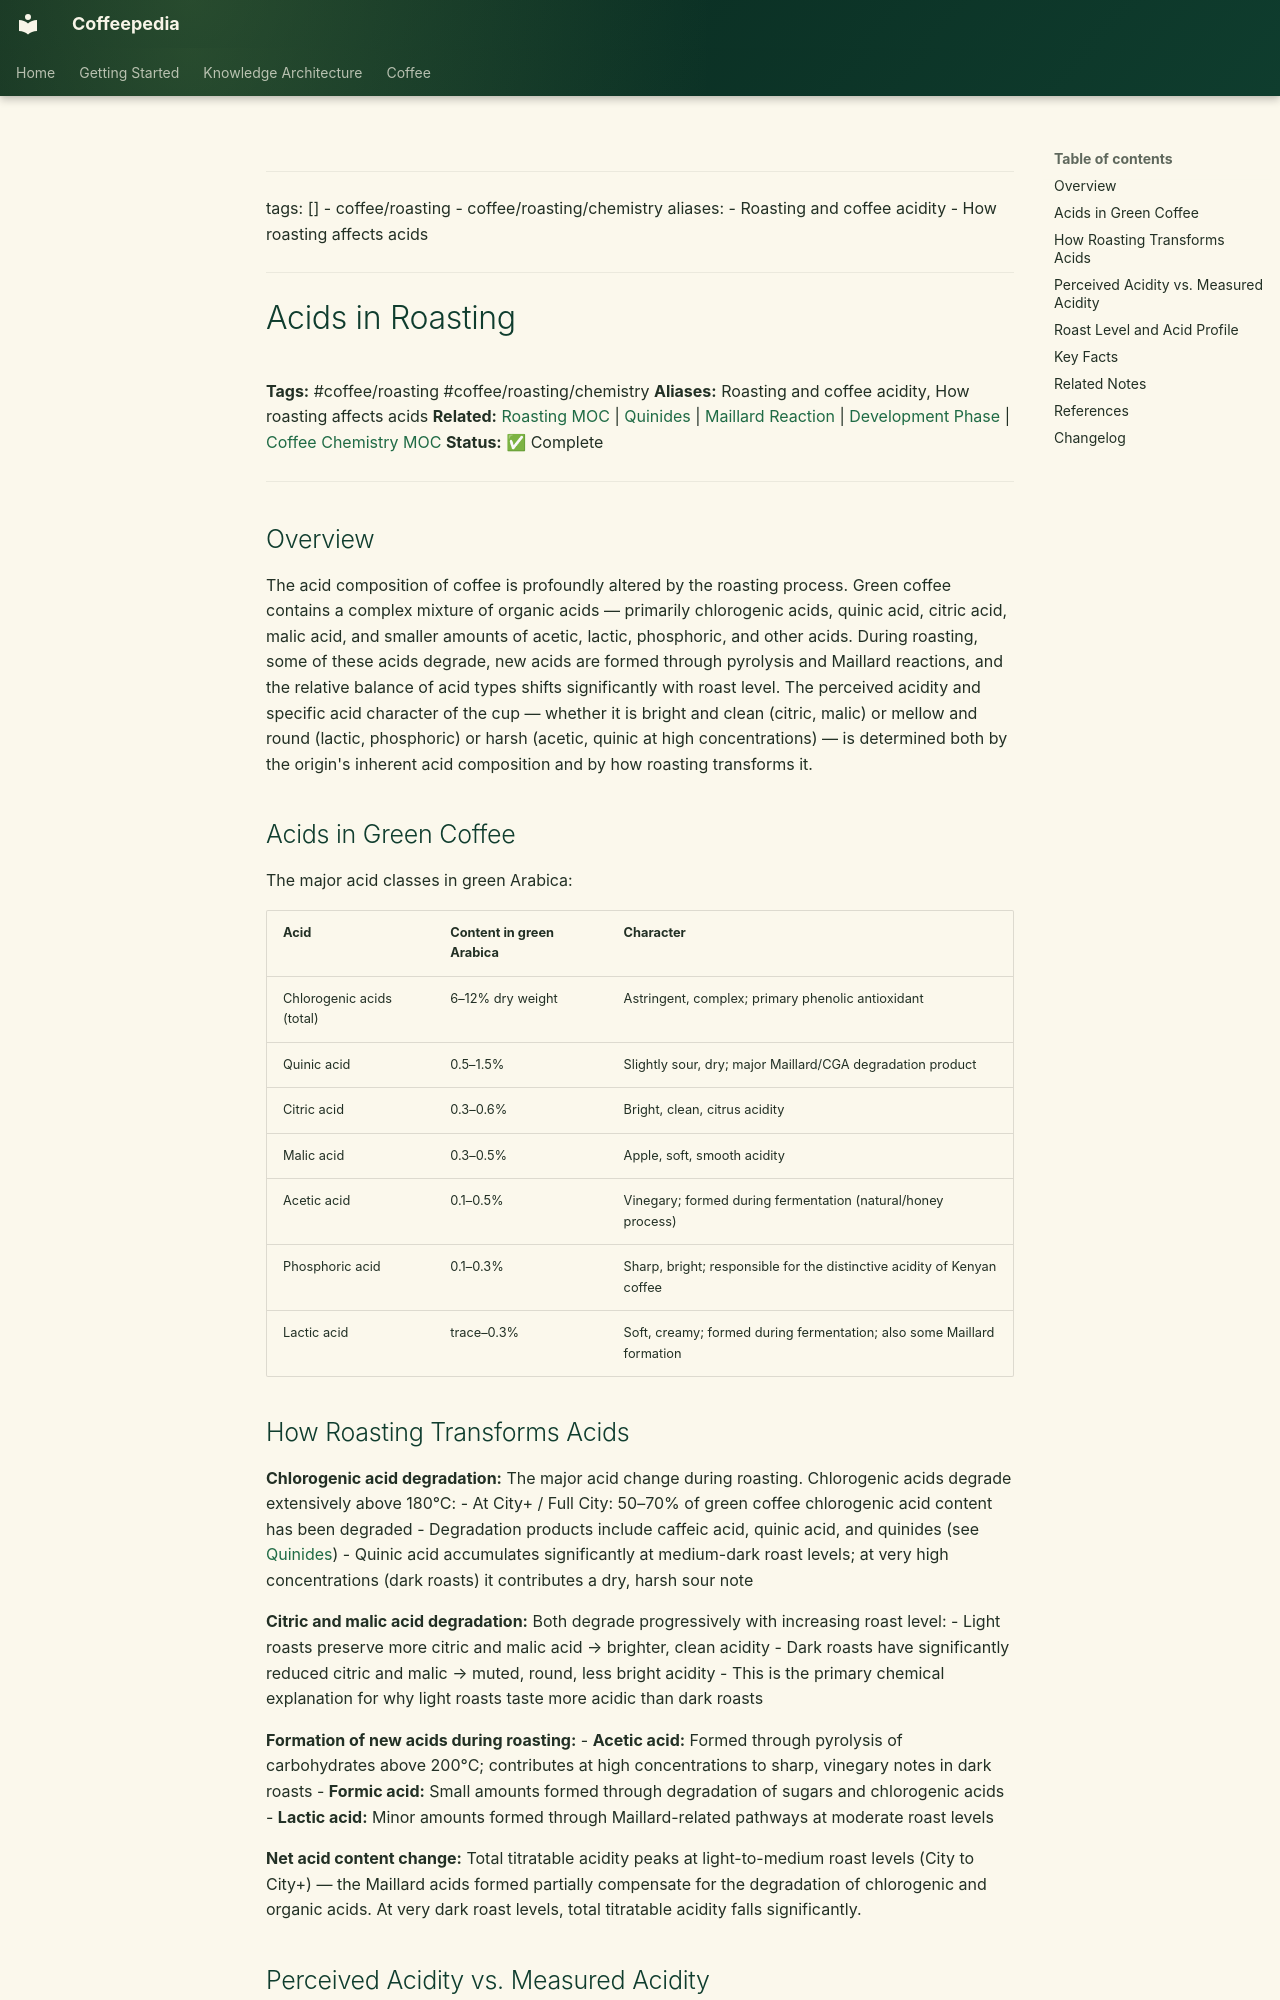

repository: Vauldt/all-about-coffee · page: coffee/roasting-coffee-beans/acids-in-roasting/index.html · generator: mkdocs

---
tags: []
  - coffee/roasting
  - coffee/roasting/chemistry
aliases:
  - Roasting and coffee acidity
  - How roasting affects acids
---

# Acids in Roasting

**Tags:** #coffee/roasting #coffee/roasting/chemistry
**Aliases:** Roasting and coffee acidity, How roasting affects acids
**Related:** [Roasting MOC](../maps-of-content/roasting-moc.md) | [Quinides](../coffee-roasting/quinides.md) | [Maillard Reaction](../coffee-roasting/maillard-reaction.md) | [Development Phase](../coffee-roasting/development-phase.md) | [Coffee Chemistry MOC](../maps-of-content/coffee-chemistry-moc.md)
**Status:** ✅ Complete

---

## Overview

The acid composition of coffee is profoundly altered by the roasting process. Green coffee contains a complex mixture of organic acids — primarily chlorogenic acids, quinic acid, citric acid, malic acid, and smaller amounts of acetic, lactic, phosphoric, and other acids. During roasting, some of these acids degrade, new acids are formed through pyrolysis and Maillard reactions, and the relative balance of acid types shifts significantly with roast level. The perceived acidity and specific acid character of the cup — whether it is bright and clean (citric, malic) or mellow and round (lactic, phosphoric) or harsh (acetic, quinic at high concentrations) — is determined both by the origin's inherent acid composition and by how roasting transforms it.

## Acids in Green Coffee

The major acid classes in green Arabica:

| Acid | Content in green Arabica | Character |
| :--- | :--- | :--- |
| Chlorogenic acids (total) | 6–12% dry weight | Astringent, complex; primary phenolic antioxidant |
| Quinic acid | 0.5–1.5% | Slightly sour, dry; major Maillard/CGA degradation product |
| Citric acid | 0.3–0.6% | Bright, clean, citrus acidity |
| Malic acid | 0.3–0.5% | Apple, soft, smooth acidity |
| Acetic acid | 0.1–0.5% | Vinegary; formed during fermentation (natural/honey process) |
| Phosphoric acid | 0.1–0.3% | Sharp, bright; responsible for the distinctive acidity of Kenyan coffee |
| Lactic acid | trace–0.3% | Soft, creamy; formed during fermentation; also some Maillard formation |
